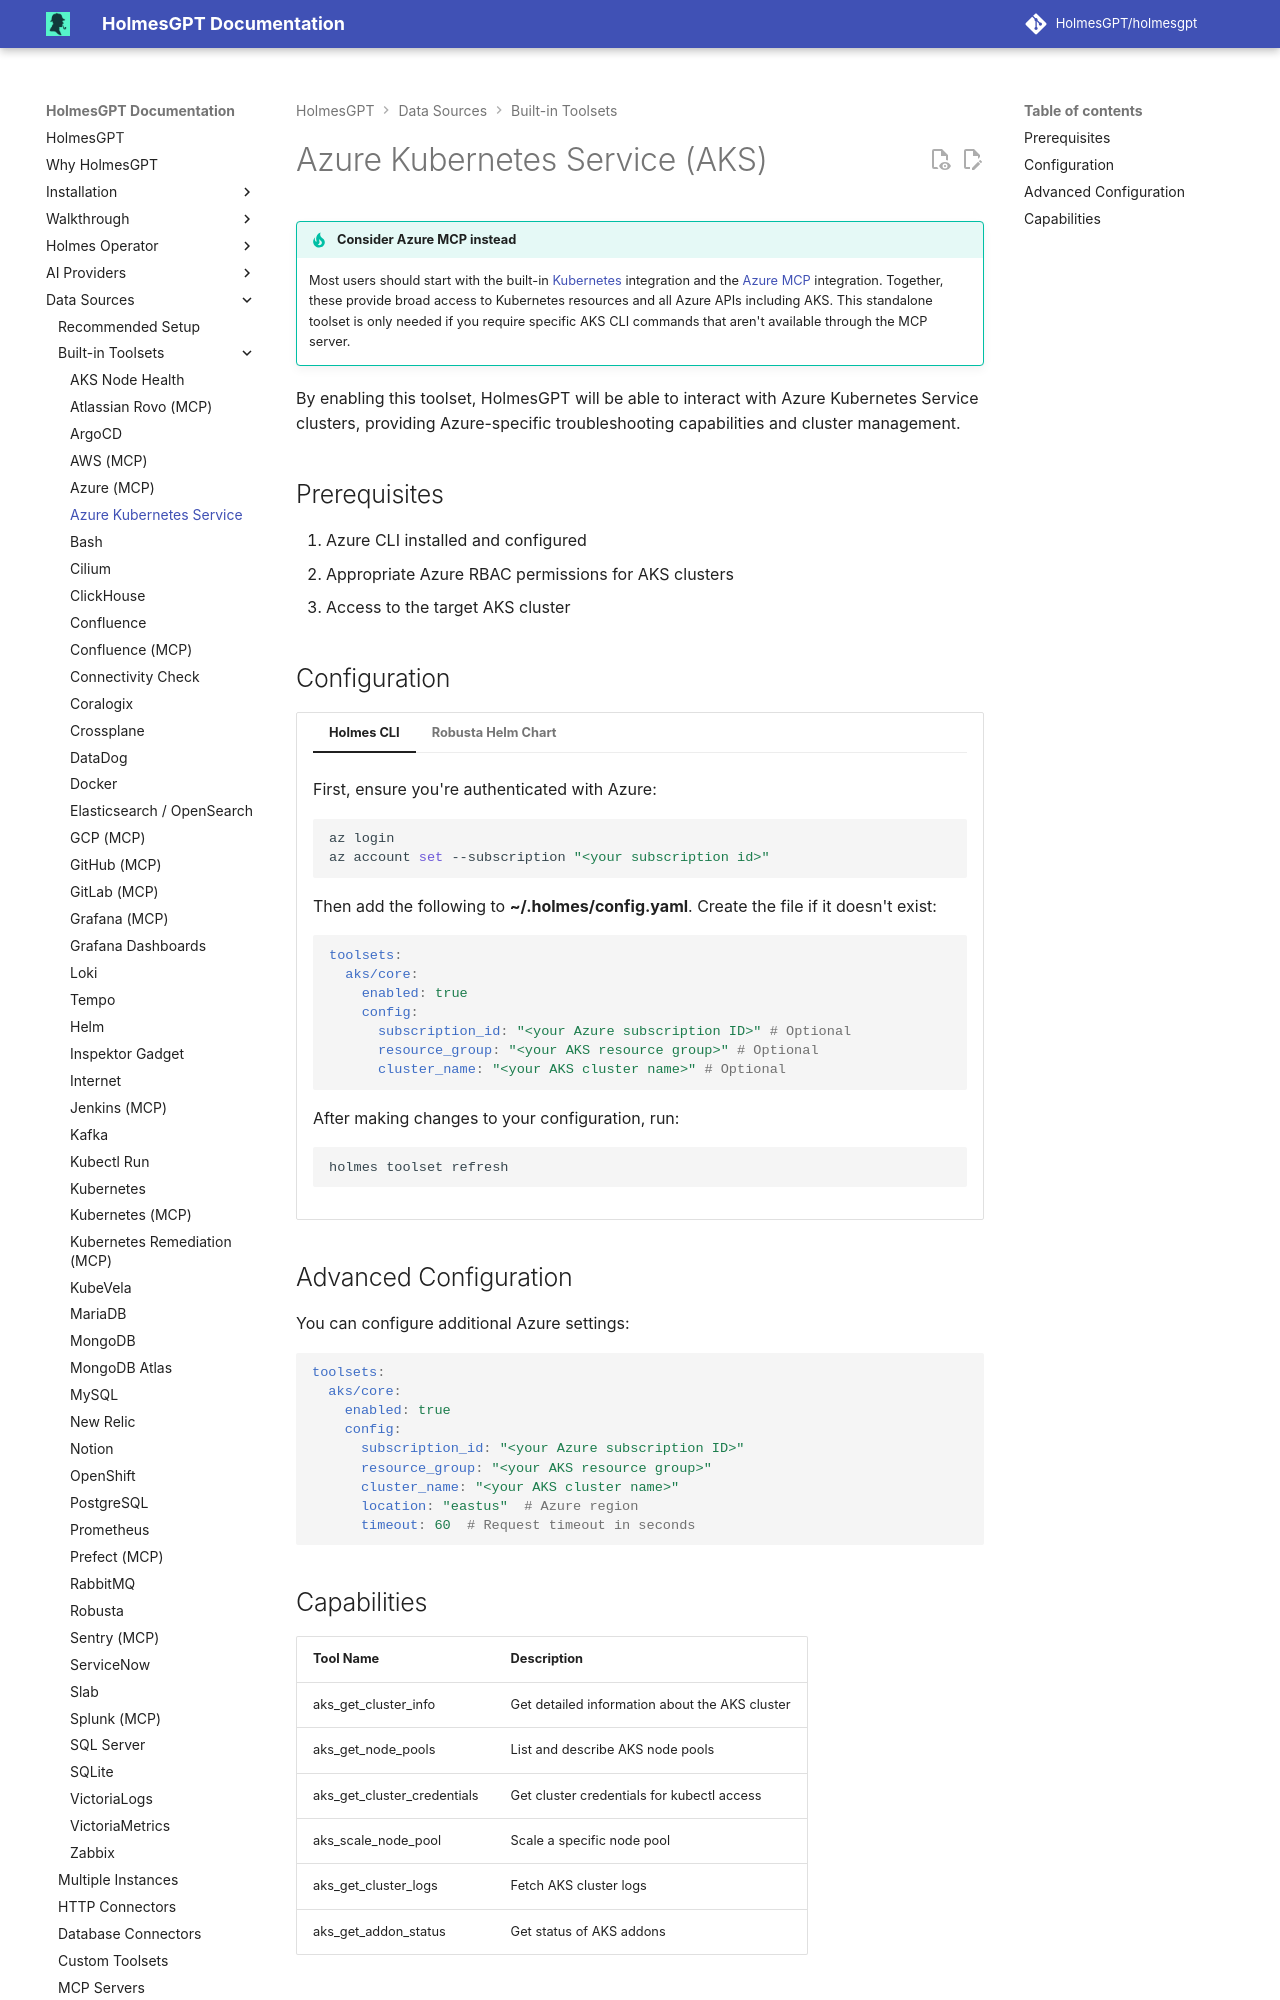

repository: mochengqian/TracePilot · page: dev/data-sources/builtin-toolsets/aks/index.html · generator: mkdocs

# Azure Kubernetes Service (AKS)

!!! tip "Consider Azure MCP instead"
    Most users should start with the built-in [Kubernetes](kubernetes.md) integration and the [Azure MCP](azure-mcp.md) integration. Together, these provide broad access to Kubernetes resources and all Azure APIs including AKS. This standalone toolset is only needed if you require specific AKS CLI commands that aren't available through the MCP server.

By enabling this toolset, HolmesGPT will be able to interact with Azure Kubernetes Service clusters, providing Azure-specific troubleshooting capabilities and cluster management.

## Prerequisites

1. Azure CLI installed and configured
2. Appropriate Azure RBAC permissions for AKS clusters
3. Access to the target AKS cluster

## Configuration

=== "Holmes CLI"

    First, ensure you're authenticated with Azure:

    ```bash
    az login
    az account set --subscription "<your subscription id>"
    ```

    Then add the following to **~/.holmes/config.yaml**. Create the file if it doesn't exist:

    ```yaml
    toolsets:
      aks/core:
        enabled: true
        config:
          subscription_id: "<your Azure subscription ID>" # Optional
          resource_group: "<your AKS resource group>" # Optional
          cluster_name: "<your AKS cluster name>" # Optional
    ```

    --8<-- "snippets/toolset_refresh_warning.md"

=== "Robusta Helm Chart"

    ```yaml
    holmes:
      toolsets:
        aks/core:
          enabled: true
          config:
            subscription_id: "<your Azure subscription ID>"
            resource_group: "<your AKS resource group>"
            cluster_name: "<your AKS cluster name>"
    ```

    --8<-- "snippets/helm_upgrade_command.md"

## Advanced Configuration

You can configure additional Azure settings:

```yaml
toolsets:
  aks/core:
    enabled: true
    config:
      subscription_id: "<your Azure subscription ID>"
      resource_group: "<your AKS resource group>"
      cluster_name: "<your AKS cluster name>"
      location: "eastus"  # Azure region
      timeout: 60  # Request timeout in seconds
```
